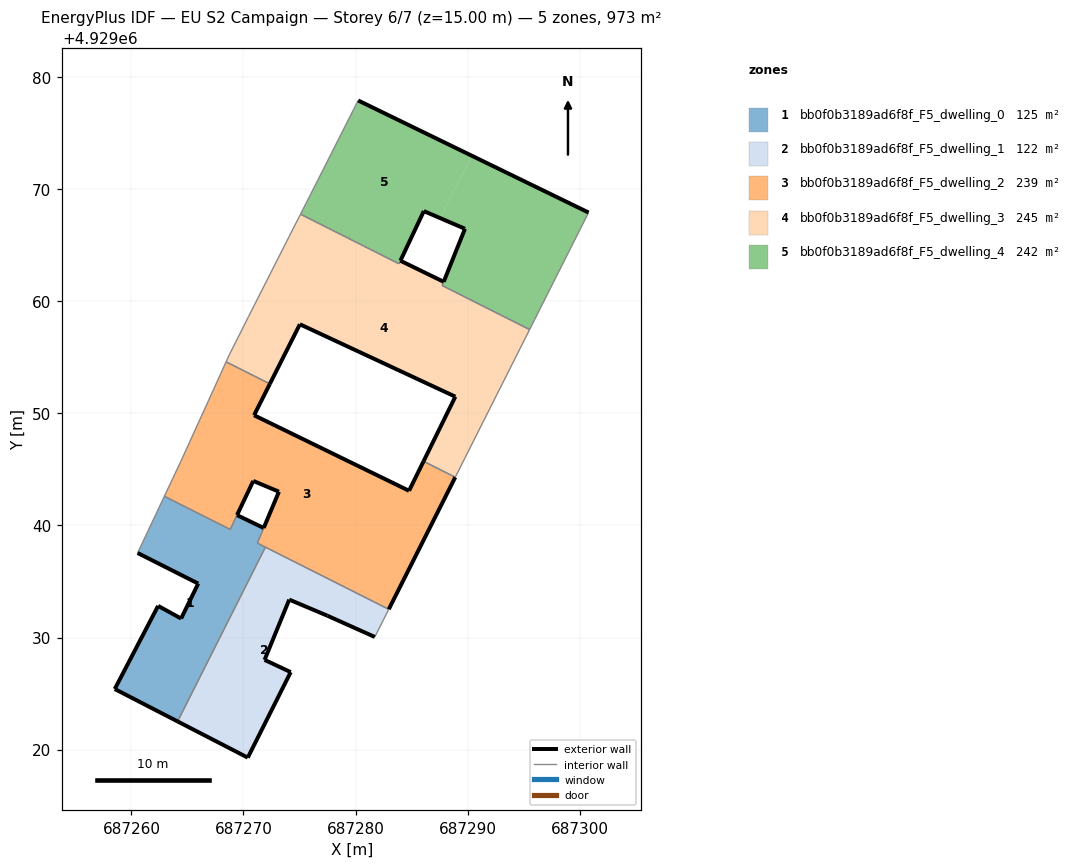
=== STOREY PLAN SPEC (per zone: floor XY polygon, exterior-wall plan segments, windows/doors) ===
zone 1: bb0f0b3189ad6f8f_F5_dwelling_0  (125.4 m²)
  floor: (687264.12, 4929022.51) (687271.96, 4929038.06) (687271.24, 4929038.42) (687271.80, 4929039.77) (687269.42, 4929040.92) (687268.81, 4929039.65) (687262.94, 4929042.60) (687260.55, 4929037.54) (687265.96, 4929034.81) (687264.43, 4929031.69) (687262.38, 4929032.82) (687258.51, 4929025.40)
  exterior wall: (687265.96, 4929034.81) – (687260.55, 4929037.54)  [6.1 m]
  exterior wall: (687269.42, 4929040.92) – (687271.80, 4929039.77)  [2.6 m]
  exterior wall: (687264.12, 4929022.51) – (687258.51, 4929025.40)  [6.3 m]
  exterior wall: (687258.51, 4929025.40) – (687262.38, 4929032.82)  [8.4 m]
  exterior wall: (687262.38, 4929032.82) – (687264.43, 4929031.69)  [2.3 m]
  exterior wall: (687264.43, 4929031.69) – (687265.96, 4929034.81)  [3.5 m]
  interior walls: 6
zone 2: bb0f0b3189ad6f8f_F5_dwelling_1  (121.6 m²)
  floor: (687281.72, 4929030.05) (687282.96, 4929032.52) (687271.96, 4929038.06) (687264.12, 4929022.51) (687270.38, 4929019.28) (687274.21, 4929026.91) (687271.88, 4929028.00) (687274.08, 4929033.38) (687277.49, 4929031.94)
  exterior wall: (687270.38, 4929019.28) – (687264.12, 4929022.51)  [7.0 m]
  exterior wall: (687281.72, 4929030.05) – (687277.49, 4929031.94)  [4.6 m]
  exterior wall: (687277.49, 4929031.94) – (687274.08, 4929033.38)  [3.7 m]
  exterior wall: (687274.08, 4929033.38) – (687271.88, 4929028.00)  [5.8 m]
  exterior wall: (687271.88, 4929028.00) – (687274.21, 4929026.91)  [2.6 m]
  exterior wall: (687274.21, 4929026.91) – (687270.38, 4929019.28)  [8.5 m]
  interior walls: 3
zone 3: bb0f0b3189ad6f8f_F5_dwelling_2  (239.3 m²)
  floor: (687282.96, 4929032.52) (687288.90, 4929044.30) (687286.07, 4929045.72) (687284.77, 4929043.09) (687270.94, 4929049.83) (687272.35, 4929052.63) (687268.45, 4929054.60) (687264.46, 4929045.83) (687262.94, 4929042.60) (687268.82, 4929039.64) (687270.87, 4929043.97) (687273.16, 4929043.01) (687271.24, 4929038.42)
  exterior wall: (687271.81, 4929039.78) – (687273.16, 4929043.01)  [3.5 m]
  exterior wall: (687273.16, 4929043.01) – (687270.87, 4929043.97)  [2.5 m]
  exterior wall: (687270.87, 4929043.97) – (687269.43, 4929040.93)  [3.4 m]
  exterior wall: (687272.35, 4929052.63) – (687270.94, 4929049.83)  [3.1 m]
  exterior wall: (687270.94, 4929049.83) – (687284.77, 4929043.09)  [15.4 m]
  exterior wall: (687284.77, 4929043.09) – (687286.07, 4929045.72)  [2.9 m]
  exterior wall: (687288.90, 4929044.30) – (687282.96, 4929032.52)  [13.2 m]
  interior walls: 9
zone 4: bb0f0b3189ad6f8f_F5_dwelling_3  (244.6 m²)
  floor: (687288.90, 4929044.30) (687295.53, 4929057.48) (687287.73, 4929061.41) (687287.86, 4929061.74) (687284.00, 4929063.62) (687283.87, 4929063.35) (687275.09, 4929067.77) (687274.07, 4929065.78) (687270.45, 4929058.64) (687268.73, 4929055.22) (687268.45, 4929054.60) (687272.35, 4929052.63) (687275.03, 4929057.95) (687288.90, 4929051.49) (687286.07, 4929045.72)
  exterior wall: (687284.01, 4929063.62) – (687287.86, 4929061.74)  [4.3 m]
  exterior wall: (687286.07, 4929045.72) – (687288.90, 4929051.49)  [6.4 m]
  exterior wall: (687288.90, 4929051.49) – (687275.03, 4929057.95)  [15.3 m]
  exterior wall: (687275.03, 4929057.95) – (687272.35, 4929052.63)  [6.0 m]
  interior walls: 11
zone 5: bb0f0b3189ad6f8f_F5_dwelling_4  (241.7 m²)
  floor: (687287.83, 4929061.64) (687289.77, 4929066.47) (687288.48, 4929063.27)
  floor: (687295.53, 4929057.48) (687300.79, 4929067.92) (687290.36, 4929073.00) (687287.55, 4929067.43) (687289.76, 4929066.47) (687288.78, 4929064.02) (687288.48, 4929063.27) (687289.77, 4929066.47) (687287.74, 4929061.41)
  floor: (687287.55, 4929067.43) (687290.36, 4929073.00) (687280.23, 4929077.92) (687275.62, 4929068.82) (687275.09, 4929067.77) (687283.87, 4929063.35) (687284.00, 4929063.61) (687284.01, 4929063.63) (687286.09, 4929068.05)
  exterior wall: (687280.23, 4929077.92) – (687300.79, 4929067.92)  [22.9 m]
  exterior wall: (687289.76, 4929066.47) – (687286.09, 4929068.05)  [4.0 m]
  exterior wall: (687286.09, 4929068.05) – (687284.01, 4929063.63)  [4.9 m]
  exterior wall: (687287.86, 4929061.74) – (687289.76, 4929066.47)  [5.1 m]
  interior walls: 7

=== DERIVED (storey summary) ===
Building: EU S2 Campaign
Storey: 6 of 7  (floor level z = 15.00 m)
Storey gross floor area: 972.6 m²
Zones on this storey: 5
  - bb0f0b3189ad6f8f_F5_dwelling_0: floor 125.4 m²; exterior wall 29.2 m (87.6 m²); WWR 0.0%
  - bb0f0b3189ad6f8f_F5_dwelling_1: floor 121.6 m²; exterior wall 32.3 m (96.9 m²); WWR 0.0%
  - bb0f0b3189ad6f8f_F5_dwelling_2: floor 239.3 m²; exterior wall 44.0 m (132.0 m²); WWR 0.0%
  - bb0f0b3189ad6f8f_F5_dwelling_3: floor 244.6 m²; exterior wall 32.0 m (95.9 m²); WWR 0.0%
  - bb0f0b3189ad6f8f_F5_dwelling_4: floor 241.7 m²; exterior wall 36.8 m (110.5 m²); WWR 0.0%
Zone adjacency (shared interzone walls):
  - bb0f0b3189ad6f8f_F5_dwelling_0 ↔ bb0f0b3189ad6f8f_F5_dwelling_1
  - bb0f0b3189ad6f8f_F5_dwelling_0 ↔ bb0f0b3189ad6f8f_F5_dwelling_2
  - bb0f0b3189ad6f8f_F5_dwelling_1 ↔ bb0f0b3189ad6f8f_F5_dwelling_2
  - bb0f0b3189ad6f8f_F5_dwelling_2 ↔ bb0f0b3189ad6f8f_F5_dwelling_3
  - bb0f0b3189ad6f8f_F5_dwelling_3 ↔ bb0f0b3189ad6f8f_F5_dwelling_4